Run: headless pygame with SDL's dummy video driver; simulated clock (each Clock.tick advances the game by its frame time, no real sleeping); random seed 0; keys injected as events and as key.get_pressed() state; no mouse input.
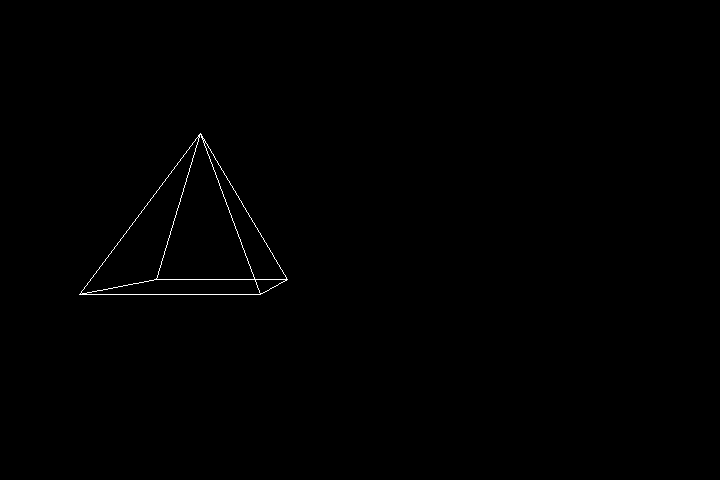
Frame 1 of 4 · flips 1–60 · no input
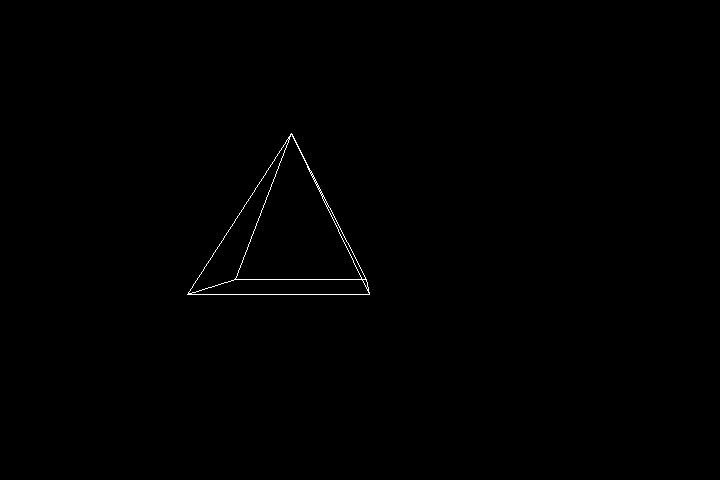
Frame 2 of 4 · flips 61–180 · tapped SPACE, RETURN · held RIGHT (→), D
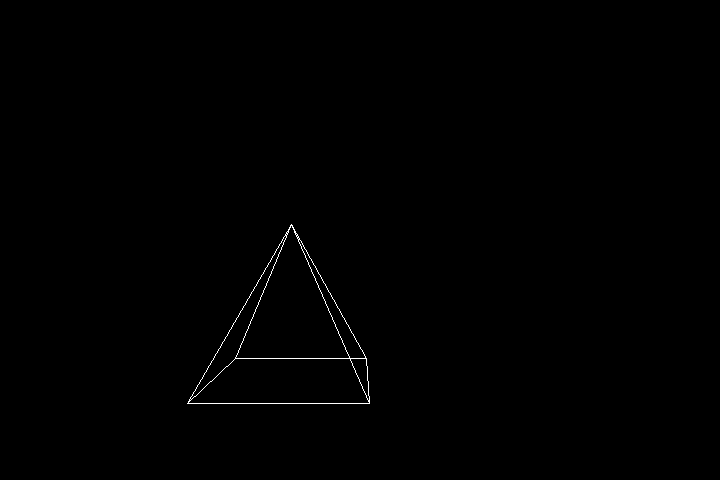
Frame 3 of 4 · flips 181–300 · held DOWN (↓), S
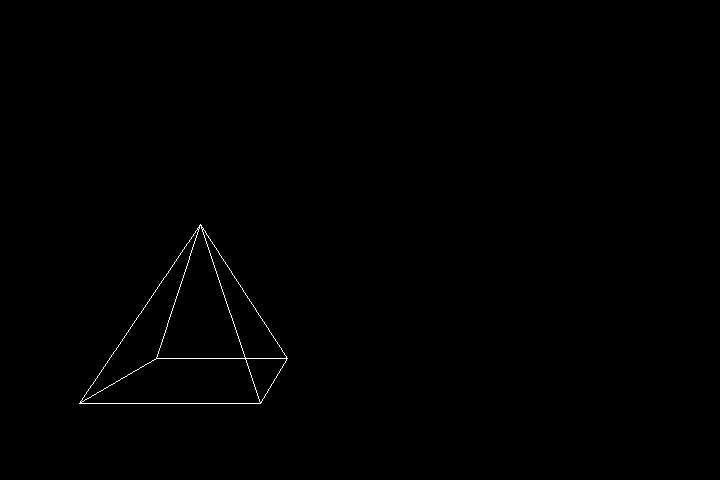
Frame 4 of 4 · flips 301–420 · held LEFT (←), A, UP (↑), W

The pygame program that drew these frames:

import pygame as pg
from sys import exit as pyexit

RES = WIDTH, HEIGHT = 720, 480
BLACK = (0, 0, 0)
WHITE = (255, 255, 255)


class Triangle:
    def __init__(self, central_pos: list[int, int, int], height, width, depth):
        self.central_pos = central_pos
        self.height = height
        self.width = width
        self.depth = depth
        self.points = list()
        self.get_points()
        self.lines = list()
        self.get_lines()

    def get_points(self):
        self.points = [self.central_pos,
                       (self.central_pos[0]-self.width/2, self.central_pos[1] + self.height, self.central_pos[2]-self.depth/2),
                       (self.central_pos[0]-self.width/2, self.central_pos[1] + self.height, self.central_pos[2]+self.depth/2),
                       (self.central_pos[0]+self.width/2, self.central_pos[1] + self.height, self.central_pos[2]+self.depth/2),
                       (self.central_pos[0]+self.width/2, self.central_pos[1] + self.height, self.central_pos[2]-self.depth/2)]

    def get_lines(self):
        self.lines = [(self.points[0], self.points[1]),
                      (self.points[0], self.points[2]),
                      (self.points[0], self.points[3]),
                      (self.points[0], self.points[4]),
                      (self.points[1], self.points[2]),
                      (self.points[2], self.points[3]),
                      (self.points[3], self.points[4]),
                      (self.points[4], self.points[1])]


class Main:
    def __init__(self):
        pg.init()
        pg.display.set_caption("Engine 3D")
        self.screen = pg.display.set_mode(RES)
        self.clock = pg.time.Clock()

        self.fov = HEIGHT
        self.shapes = list()
        self.shapes.append(Triangle([150, 100, 150], 200, 200, 200))

    def run(self):
        while True:
            self.event_handler()
            self.update()
            self.draw()
            self.clock.tick(90)
            pg.display.update()

    def event_handler(self):
        for event in pg.event.get():
            if event.type == pg.QUIT or (event.type == pg.KEYDOWN and event.key == pg.K_ESCAPE):
                pg.quit()
                pyexit(0)

    def update(self):
        keys = pg.key.get_pressed()

        if keys[pg.K_RIGHT]:
            for shape in self.shapes:
                shape.central_pos[0] += 1
                shape.get_points()
                shape.get_lines()
        elif keys[pg.K_LEFT]:
            for shape in self.shapes:
                shape.central_pos[0] -= 1
                shape.get_points()
                shape.get_lines()
        elif keys[pg.K_UP]:
            for shape in self.shapes:
                shape.central_pos[1] -= 1
                shape.get_points()
                shape.get_lines()
        elif keys[pg.K_DOWN]:
            for shape in self.shapes:
                shape.central_pos[1] += 1
                shape.get_points()
                shape.get_lines()

    def draw(self):
        self.screen.fill(BLACK)

        for shape in self.shapes:
            for line in shape.lines:
                if line[0] != () and line[1] != ():
                    x1 = (WIDTH / 2) - ((-2 * line[0][0] + WIDTH) * self.fov) / (2 * (self.fov + line[0][2]))
                    y1 = (HEIGHT / 2) - ((-2 * line[0][1] + HEIGHT) * self.fov) / (2 * (self.fov + line[0][2]))
                    x2 = (WIDTH / 2) - ((-2 * line[1][0] + WIDTH) * self.fov) / (2 * (self.fov + line[1][2]))
                    y2 = (HEIGHT / 2) - ((-2 * line[1][1] + HEIGHT) * self.fov) / (2 * (self.fov + line[1][2]))
                    pg.draw.line(self.screen, WHITE, (x1, y1), (x2, y2))


if __name__ == '__main__':
    main = Main()
    main.run()
